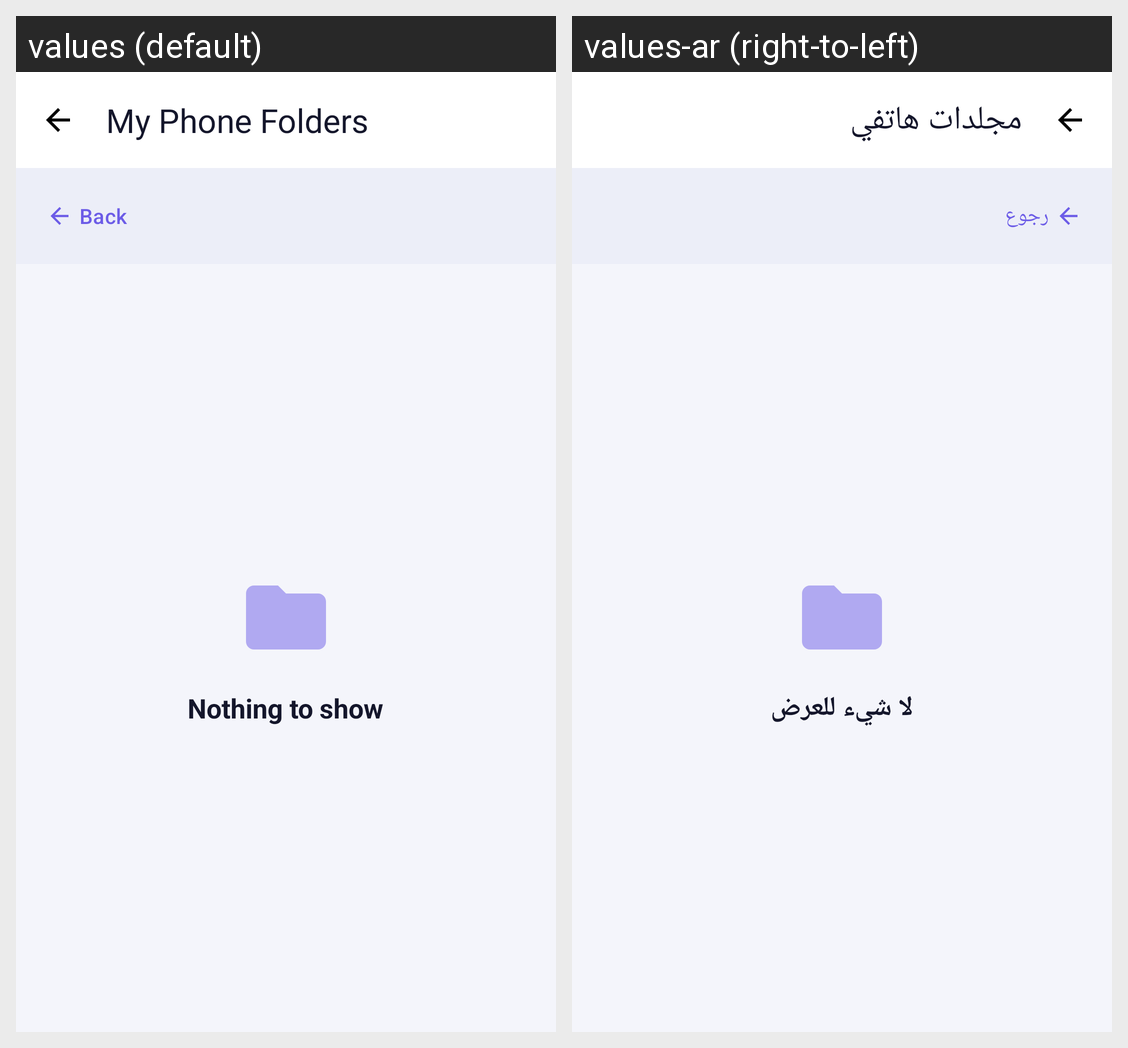

For this localized Android screen grid, give each drawn string resource with its value in every locale shown.
Android screen res/layout/fragment_folder_browser.xml rendered under 2 locales, left to right: values (default), values-ar (right-to-left). Device: Nexus 5 (rendered at 1080×1920; each locale shown at half size, 540×960, under a caption strip naming it); theme Theme.WifiShare.
Strings drawn on this screen, with the default value and each locale's value (text and hints the layout hard-codes, and strings that could not be matched under every locale, appear in the picture but are not listed):

btn_my_folders
  values: My Phone Folders
  values-ar: مجلدات هاتفي

send_back
  values: Back
  values-ar: رجوع

common_back
  values: Back
  values-ar: رجوع

files_empty_title
  values: Nothing to show
  values-ar: لا شيء للعرض
